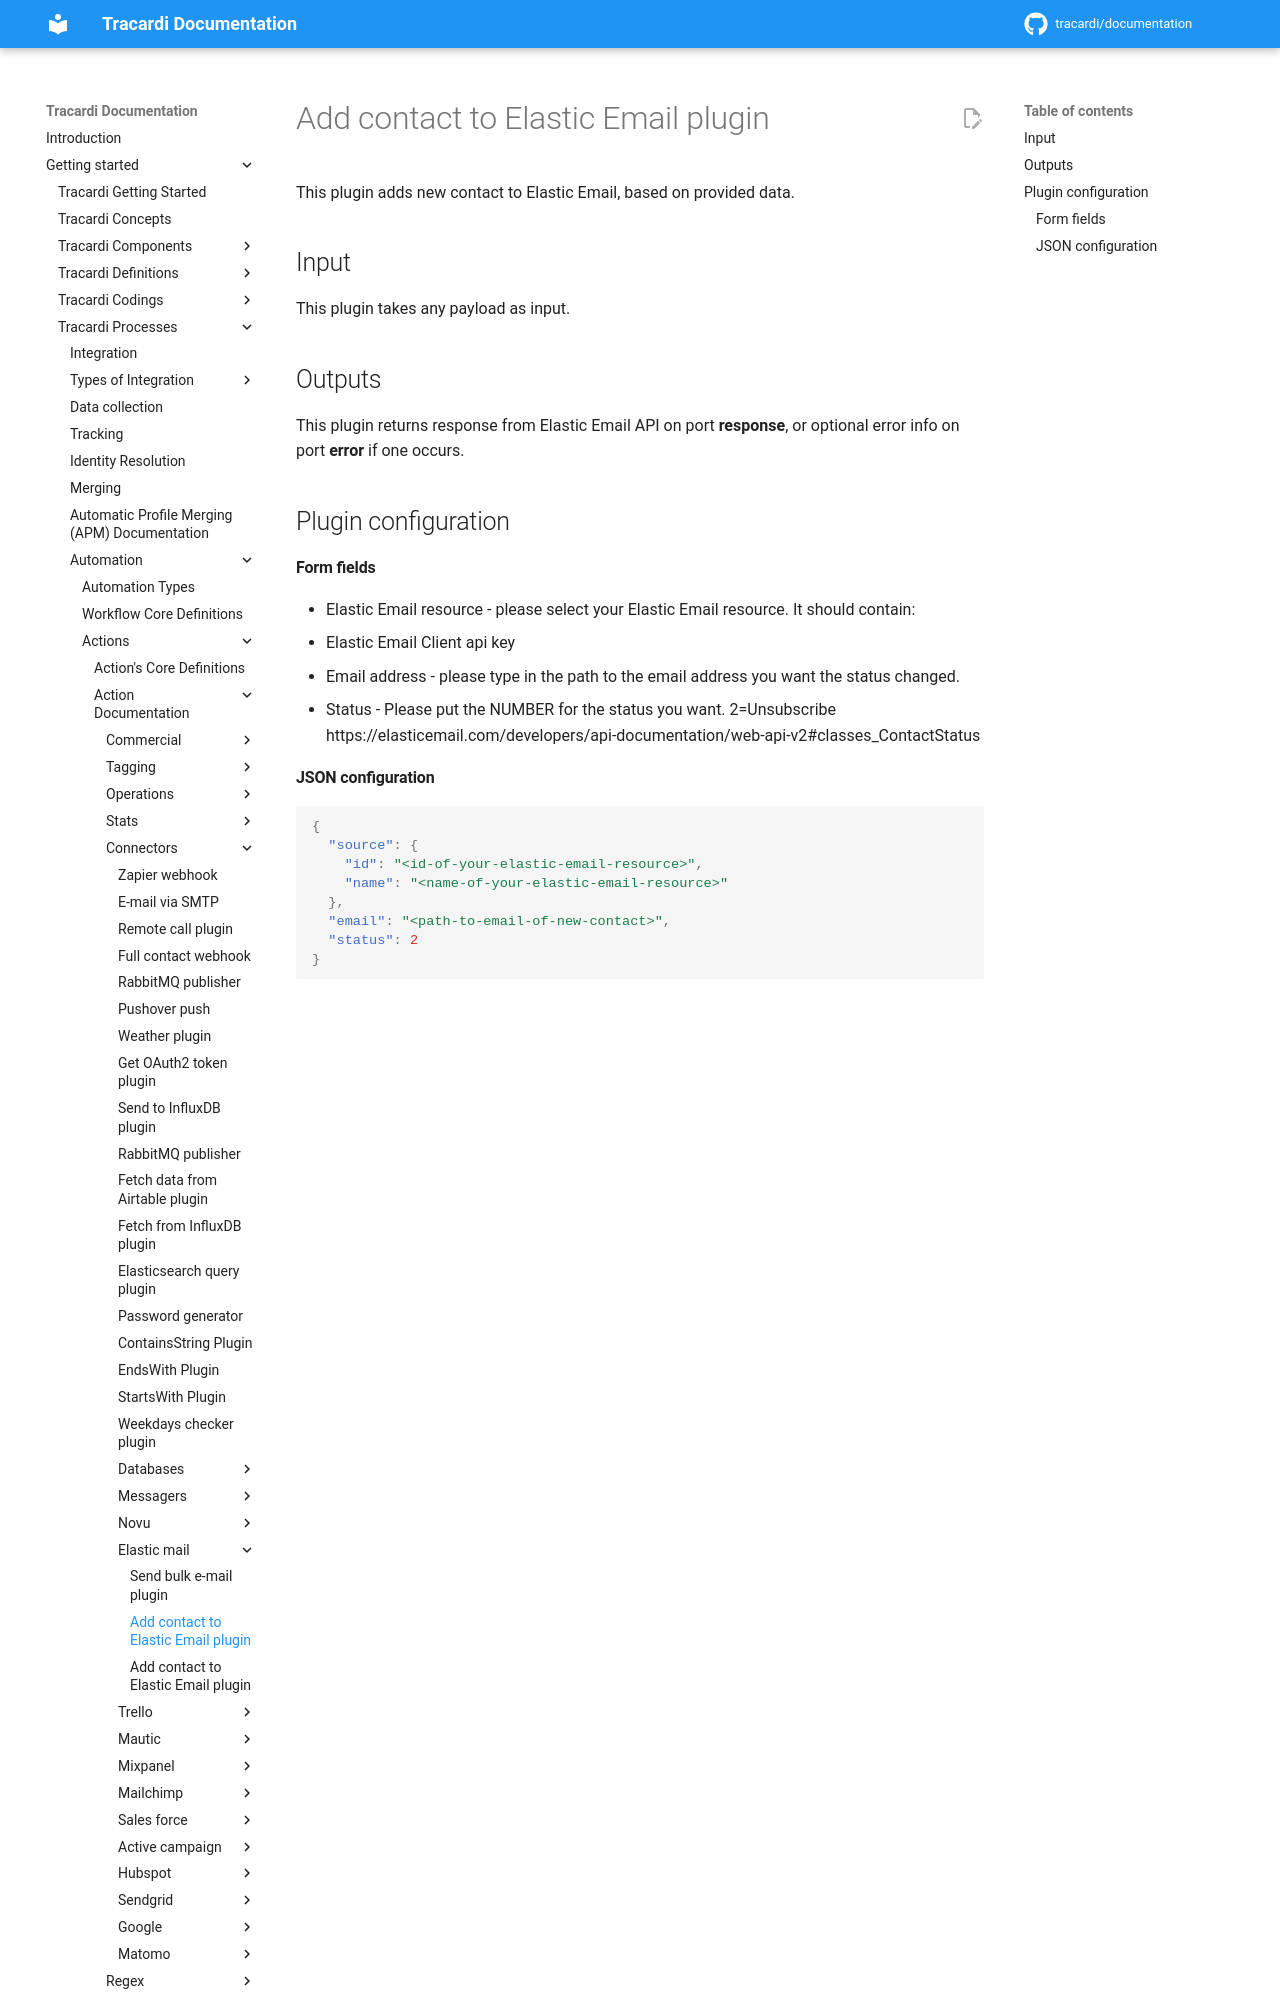

repository: Tracardi/documentation · page: 1.1.x/getting_started/processes/workflow/actions/elastic_email_change_contact_status_action/index.html · generator: mkdocs

# Add contact to Elastic Email plugin

This plugin adds new contact to Elastic Email, based on provided data.

## Input

This plugin takes any payload as input.

## Outputs

This plugin returns response from Elastic Email API on port **response**, or optional error info on port **error** if one
occurs.

## Plugin configuration
